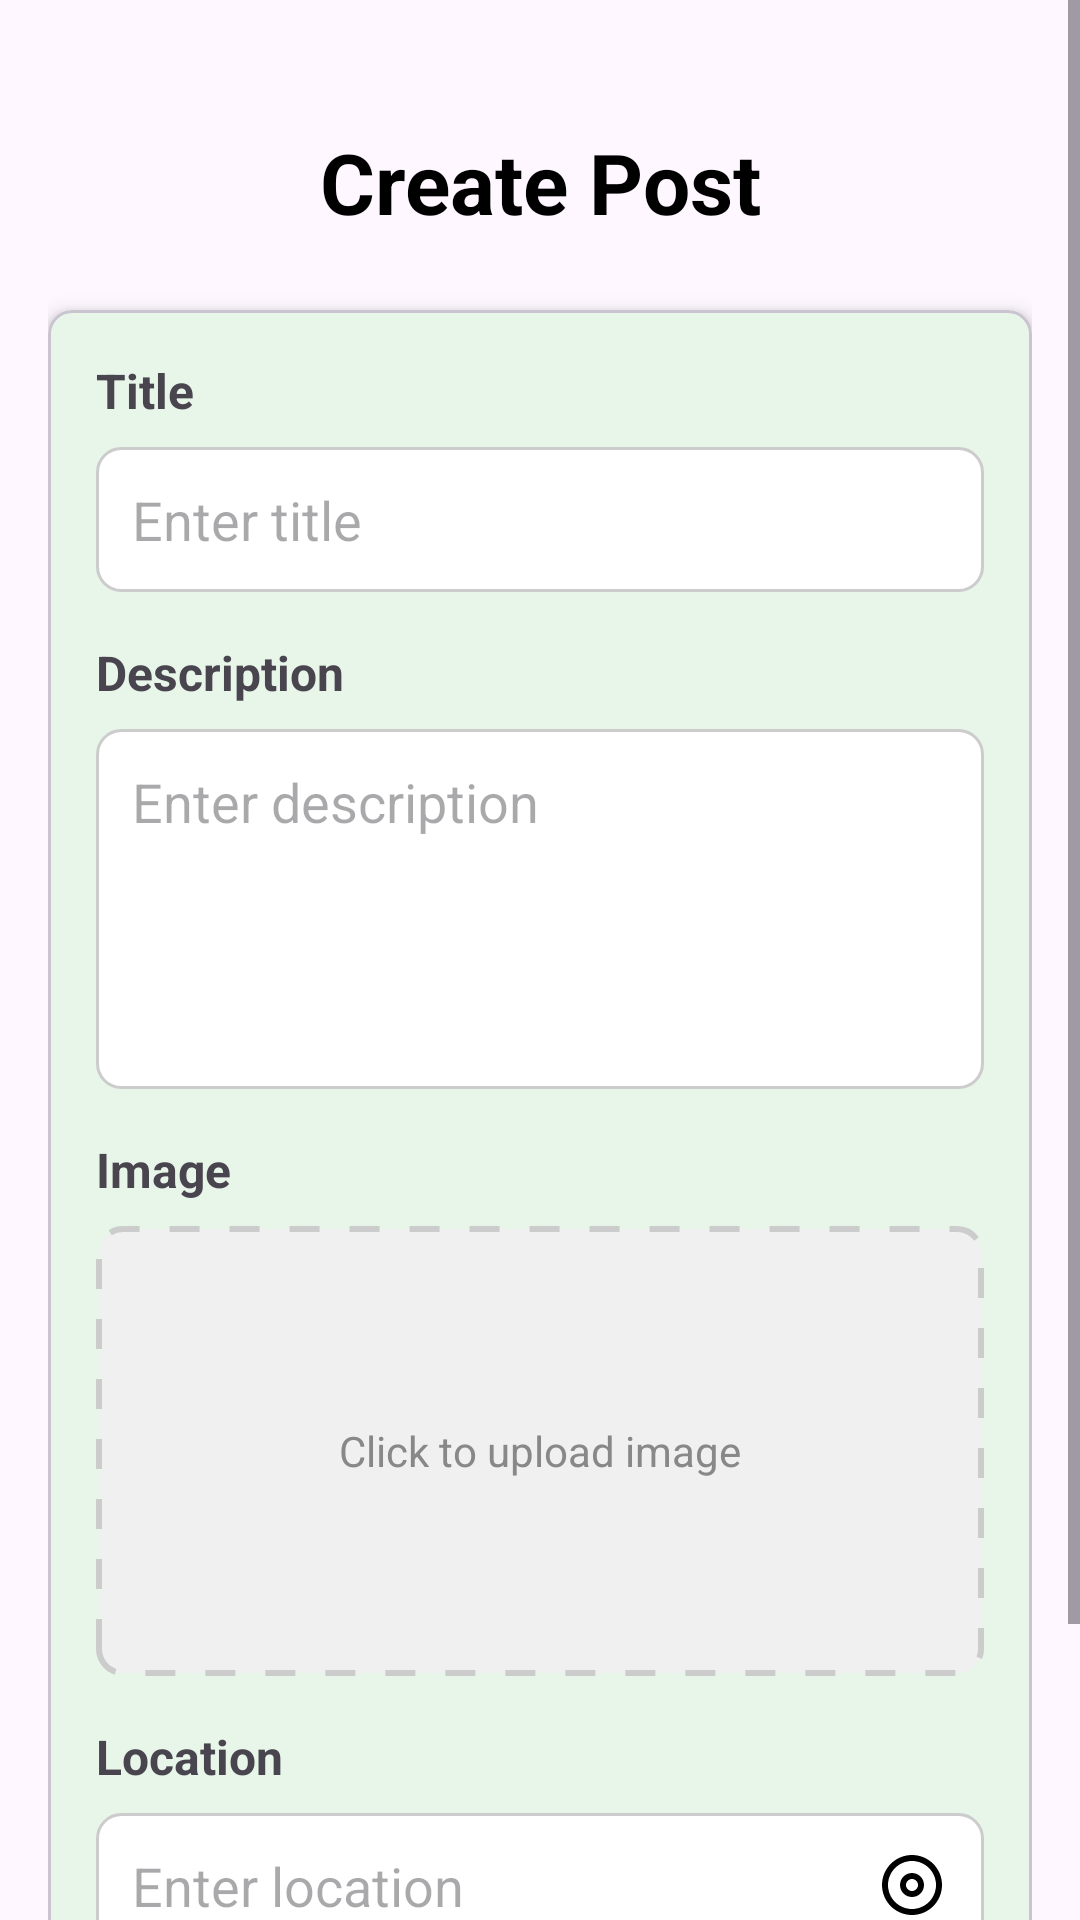

Produce the Android XML layout that renders to this screen, including the resource entries it uses.
<!-- AndroidManifest.xml: application theme Theme.TheBigTrip -->
<!-- res/layout/fragment_create_post.xml -->
<ScrollView xmlns:android="http://schemas.android.com/apk/res/android"
    xmlns:app="http://schemas.android.com/apk/res-auto"
    xmlns:tools="http://schemas.android.com/tools"
    android:layout_width="match_parent"
    android:layout_height="match_parent"
    android:fillViewport="true">

    <androidx.constraintlayout.widget.ConstraintLayout
        android:layout_width="match_parent"
        android:layout_height="wrap_content"
        android:padding="16dp">

        <TextView
            android:id="@+id/create_post_main_title"
            android:layout_width="wrap_content"
            android:layout_height="wrap_content"
            android:layout_marginTop="26dp"
            android:text="Create Post"
            android:textColor="@android:color/black"
            android:textSize="28sp"
            android:textStyle="bold"
            app:layout_constraintEnd_toEndOf="parent"
            app:layout_constraintStart_toStartOf="parent"
            app:layout_constraintTop_toTopOf="parent" />

        <com.google.android.material.card.MaterialCardView
            android:id="@+id/card_view"
            android:layout_width="0dp"
            android:layout_height="wrap_content"
            android:layout_marginTop="24dp"
            app:cardBackgroundColor="#E8F5E9"
            app:cardCornerRadius="8dp"
            app:cardElevation="4dp"
            app:layout_constraintEnd_toEndOf="parent"
            app:layout_constraintStart_toStartOf="parent"
            app:layout_constraintTop_toBottomOf="@id/create_post_main_title">

            <androidx.constraintlayout.widget.ConstraintLayout
                android:layout_width="match_parent"
                android:layout_height="wrap_content"
                android:padding="16dp">

                <TextView
                    android:id="@+id/title_label"
                    android:layout_width="wrap_content"
                    android:layout_height="wrap_content"
                    android:text="Title"
                    android:textSize="16sp"
                    android:textStyle="bold"
                    app:layout_constraintStart_toStartOf="parent"
                    app:layout_constraintTop_toTopOf="parent" />

                <EditText
                    android:id="@+id/title_input"
                    android:layout_width="0dp"
                    android:layout_height="wrap_content"
                    android:layout_marginTop="8dp"
                    android:background="@drawable/solid_border"
                    android:hint="Enter title"
                    android:inputType="text"
                    android:padding="12dp"
                    app:layout_constraintEnd_toEndOf="parent"
                    app:layout_constraintStart_toStartOf="parent"
                    app:layout_constraintTop_toBottomOf="@id/title_label" />

                <TextView
                    android:id="@+id/description_label"
                    android:layout_width="wrap_content"
                    android:layout_height="wrap_content"
                    android:layout_marginTop="16dp"
                    android:text="Description"
                    android:textSize="16sp"
                    android:textStyle="bold"
                    app:layout_constraintStart_toStartOf="parent"
                    app:layout_constraintTop_toBottomOf="@id/title_input" />

                <EditText
                    android:id="@+id/description_input"
                    android:layout_width="0dp"
                    android:layout_height="120dp"
                    android:layout_marginTop="8dp"
                    android:background="@drawable/solid_border"
                    android:gravity="top"
                    android:hint="Enter description"
                    android:inputType="textMultiLine"
                    android:padding="12dp"
                    app:layout_constraintEnd_toEndOf="parent"
                    app:layout_constraintStart_toStartOf="parent"
                    app:layout_constraintTop_toBottomOf="@id/description_label" />

                <TextView
                    android:id="@+id/image_label"
                    android:layout_width="wrap_content"
                    android:layout_height="wrap_content"
                    android:layout_marginTop="16dp"
                    android:text="Image"
                    android:textSize="16sp"
                    android:textStyle="bold"
                    app:layout_constraintStart_toStartOf="parent"
                    app:layout_constraintTop_toBottomOf="@id/description_input" />

                <FrameLayout
                    android:id="@+id/image_upload_container"
                    android:layout_width="0dp"
                    android:layout_height="150dp"
                    android:layout_marginTop="8dp"
                    android:background="@drawable/dashed_border"
                    app:layout_constraintEnd_toEndOf="parent"
                    app:layout_constraintStart_toStartOf="parent"
                    app:layout_constraintTop_toBottomOf="@id/image_label">

                    <TextView
                        android:id="@+id/image_upload_textview"
                        android:layout_width="wrap_content"
                        android:layout_height="wrap_content"
                        android:layout_gravity="center"
                        android:text="Click to upload image"
                        android:textColor="#888888" />

                </FrameLayout>

                <TextView
                    android:id="@+id/location_label"
                    android:layout_width="wrap_content"
                    android:layout_height="wrap_content"
                    android:layout_marginTop="16dp"
                    android:text="Location"
                    android:textSize="16sp"
                    android:textStyle="bold"
                    app:layout_constraintStart_toStartOf="parent"
                    app:layout_constraintTop_toBottomOf="@id/image_upload_container" />

                <EditText
                    android:id="@+id/location_input"
                    android:layout_width="0dp"
                    android:layout_height="wrap_content"
                    android:layout_marginTop="8dp"
                    android:background="@drawable/solid_border"
                    android:drawableEnd="@drawable/ic_gps"
                    android:drawablePadding="8dp"
                    android:hint="Enter location"
                    android:inputType="text"
                    android:padding="12dp"
                    app:layout_constraintEnd_toEndOf="parent"
                    app:layout_constraintStart_toStartOf="parent"
                    app:layout_constraintTop_toBottomOf="@id/location_label" />
                <ProgressBar
                    android:id="@+id/progressBar"
                    android:layout_width="wrap_content"
                    android:layout_height="wrap_content"
                    android:visibility="gone"
                    android:layout_marginTop="12dp"
                    android:indeterminateTint="#2E7D32"
                    app:layout_constraintStart_toStartOf="parent"
                    app:layout_constraintEnd_toEndOf="parent"
                    app:layout_constraintTop_toBottomOf="@id/image_upload_container"
                    tools:visibility="visible"/>

            </androidx.constraintlayout.widget.ConstraintLayout>
        </com.google.android.material.card.MaterialCardView>

        <com.google.android.material.button.MaterialButton
            android:id="@+id/publish_button"
            android:layout_width="0dp"
            android:layout_height="wrap_content"
            android:layout_marginTop="24dp"
            android:text="Publish Post"
            android:textColor="@android:color/white"
            app:backgroundTint="@color/green"
            app:layout_constraintEnd_toEndOf="parent"
            app:layout_constraintStart_toStartOf="parent"
            app:layout_constraintTop_toBottomOf="@id/card_view" />


    </androidx.constraintlayout.widget.ConstraintLayout>
</ScrollView>
<!-- resources referenced by this layout -->
<resources>
  <!-- drawable dashed_border (drawable) -->
  <?xml version="1.0" encoding="utf-8"?>
  <shape xmlns:android="http://schemas.android.com/apk/res/android"
      android:shape="rectangle">
      <stroke
          android:width="2dp"
          android:color="#CCCCCC"
          android:dashWidth="10dp"
          android:dashGap="10dp" />
      <solid android:color="#F0F0F0" />
      <corners android:radius="8dp" />
  </shape>
  <!-- drawable ic_gps (drawable) -->
  <vector xmlns:android="http://schemas.android.com/apk/res/android"
      android:width="24dp"
      android:height="24dp"
      android:viewportWidth="24.0"
      android:viewportHeight="24.0">
      <path
          android:fillColor="#FF000000"
          android:pathData="M12,8c-2.21,0 -4,1.79 -4,4s1.79,4 4,4 4,-1.79 4,-4 -1.79,-4 -4,-4zM12,14c-1.1,0 -2,-0.9 -2,-2s0.9,-2 2,-2 2,0.9 2,2 -0.9,2 -2,2zM12,2C6.48,2 2,6.48 2,12s4.48,10 10,10 10,-4.48 10,-10S17.52,2 12,2zM12,20c-4.41,0 -8,-3.59 -8,-8s3.59,-8 8,-8 8,3.59 8,8 -3.59,8 -8,8z" />
  </vector>
  <!-- drawable solid_border (drawable) -->
  <?xml version="1.0" encoding="utf-8"?>
  <shape xmlns:android="http://schemas.android.com/apk/res/android"
      android:shape="rectangle">
      <stroke
          android:width="1dp"
          android:color="#CCCCCC" />
      <solid android:color="#FFFFFF" />
      <corners android:radius="8dp" />
  </shape>
  <style name="Theme.TheBigTrip" parent="Base.Theme.TheBigTrip" />
  <style name="Base.Theme.TheBigTrip" parent="Theme.Material3.DayNight.NoActionBar">
          
          
      </style>
</resources>
